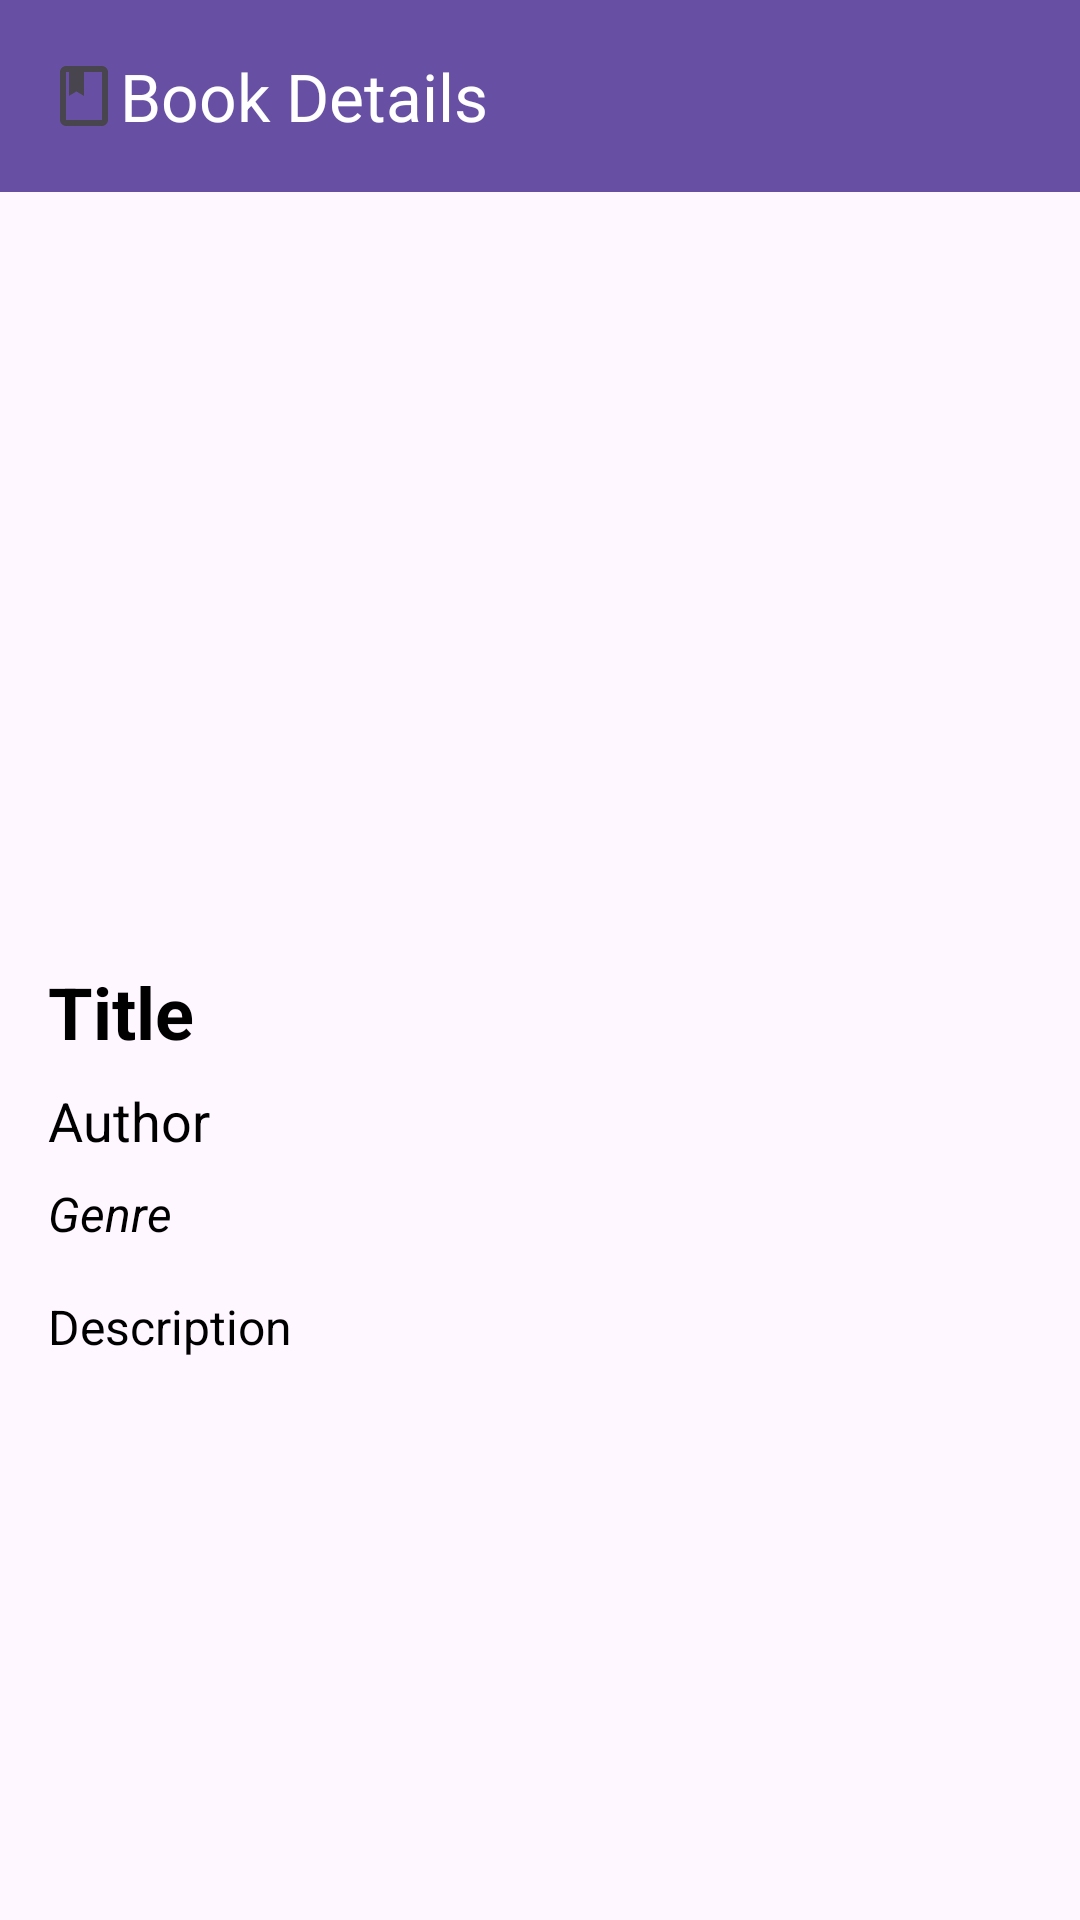

Layout XML and referenced resources for this Android screen:
<!-- AndroidManifest.xml: application theme Theme.MyBookCatalogue -->
<!-- res/layout/activity_book_detail.xml -->
<?xml version="1.0" encoding="utf-8"?>
<LinearLayout xmlns:android="http://schemas.android.com/apk/res/android"
    xmlns:app="http://schemas.android.com/apk/res-auto"
    android:layout_width="match_parent"
    android:layout_height="match_parent"
    android:background="@color/light_blue"
    android:orientation="vertical">

    <androidx.appcompat.widget.Toolbar
        android:id="@+id/toolbar"
        android:layout_width="match_parent"
        android:layout_height="?attr/actionBarSize"
        android:background="?attr/colorPrimary"
        app:titleTextColor="@android:color/white"
        app:title="@string/book_details"
        app:logo="@drawable/ic_book" />

    <ScrollView
        android:layout_width="match_parent"
        android:layout_height="match_parent"
        android:padding="16dp">

        <LinearLayout
            android:layout_width="match_parent"
            android:layout_height="wrap_content"
            android:orientation="vertical">

            <ImageView
                android:id="@+id/ivDetailCover"
                android:layout_width="150dp"
                android:layout_height="225dp"
                android:layout_gravity="center_horizontal"
                android:layout_marginBottom="16dp"
                android:scaleType="fitCenter"
                android:contentDescription="Book Cover Detail" />

            <TextView
                android:id="@+id/tvDetailTitle"
                android:layout_width="match_parent"
                android:layout_height="wrap_content"
                android:text="Title"
                android:textSize="24sp"
                android:textStyle="bold"
                android:textColor="@android:color/black"
                android:layout_marginBottom="8dp"/>

            <TextView
                android:id="@+id/tvDetailAuthor"
                android:layout_width="match_parent"
                android:layout_height="wrap_content"
                android:text="Author"
                android:textSize="18sp"
                android:textColor="@android:color/black"
                android:layout_marginBottom="8dp"/>

            <TextView
                android:id="@+id/tvDetailGenre"
                android:layout_width="match_parent"
                android:layout_height="wrap_content"
                android:text="Genre"
                android:textSize="16sp"
                android:textStyle="italic"
                android:textColor="@android:color/black"
                android:layout_marginBottom="16dp"/>

            <TextView
                android:id="@+id/tvDetailDescription"
                android:layout_width="match_parent"
                android:layout_height="wrap_content"
                android:text="Description"
                android:textSize="16sp"
                android:textColor="@android:color/black"/>

        </LinearLayout>
    </ScrollView>
</LinearLayout>
<!-- resources referenced by this layout -->
<resources>
  <!-- drawable ic_book (drawable) -->
  <vector xmlns:android="http://schemas.android.com/apk/res/android"
      android:width="24dp"
      android:height="24dp"
      android:viewportWidth="24"
      android:viewportHeight="24"
      android:tint="?attr/colorControlNormal">
    <path
        android:fillColor="@android:color/white"
        android:pathData="M18,2H6C4.9,2 4,2.9 4,4V20C4,21.1 4.9,22 6,22H18C19.1,22 20,21.1 20,20V4C20,2.9 19.1,2 18,2ZM18,20H6V4H7V12L9.5,10.5L12,12V4H18V20Z"/>
  </vector>
  <string name="book_details">Book Details</string>
  <style name="Theme.MyBookCatalogue" parent="Base.Theme.MyBookCatalogue" />
  <style name="Base.Theme.MyBookCatalogue" parent="Theme.Material3.DayNight.NoActionBar">
          
          
      </style>
</resources>
